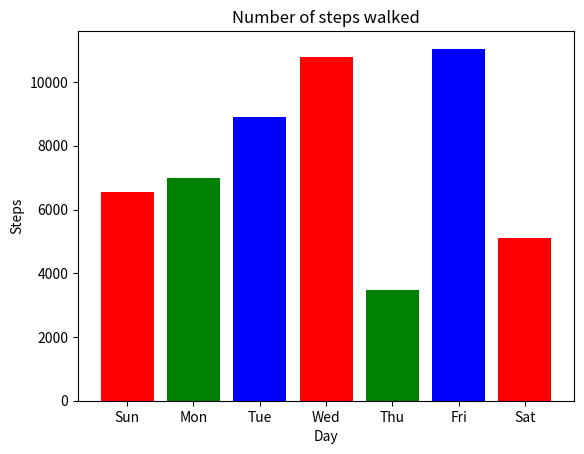

This chart was generated by the following Python code:
import matplotlib.pyplot as plt
steps = [6543, 7000, 8900, 10789, 3467, 11045, 5095]
labels = ['Sun', 'Mon', 'Tue', 'Wed', 'Thu', 'Fri', 'Sat']
num_bars = len(steps)
colorlist = ['#e41a1c', '#377eb8', '#4daf4a', '#984ea3', '#ff7f00', '#ffff33']
positions = range(1, num_bars+1)
plt.bar(positions, steps, color = ["r","g","b"] ,align='center')
plt.xticks(positions, labels)
plt.ylabel('Steps')
plt.xlabel('Day')
plt.title('Number of steps walked')
plt.show()
